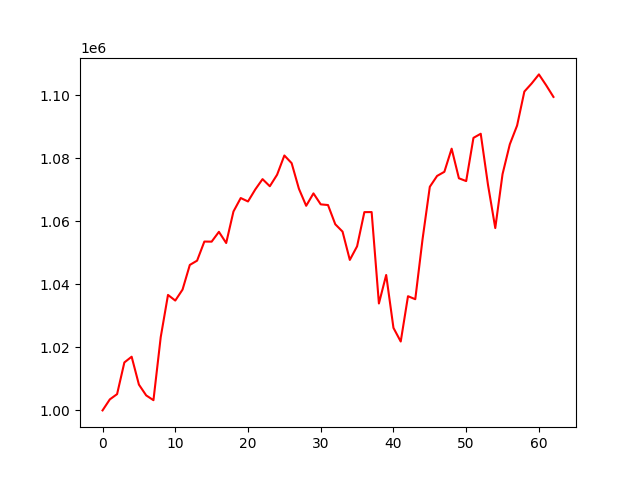

Values plotted in this chart, from the file beside it:
account_value, date, daily_return
1000000, 2021-10-04, 
1003491, 2021-10-05, 0.003491
1005169, 2021-10-06, 0.001672
1015219, 2021-10-07, 0.009998
1017037, 2021-10-08, 0.001791
1008190, 2021-10-11, -0.008699
1004763, 2021-10-12, -0.003399
1003242, 2021-10-13, -0.001514
1023259, 2021-10-14, 0.01995
1036648, 2021-10-15, 0.01308
1034858, 2021-10-18, -0.001727
1038338, 2021-10-19, 0.003363
1046165, 2021-10-20, 0.007538
1047526, 2021-10-21, 0.001301
1053584, 2021-10-22, 0.005783
1053555, 2021-10-25, -2.72366155539272e-05
1056667, 2021-10-26, 0.002954
1053119, 2021-10-27, -0.003358
1063120, 2021-10-28, 0.009497
1067398, 2021-10-29, 0.004024
1066307, 2021-11-01, -0.001022
1070120, 2021-11-02, 0.003576
1073398, 2021-11-03, 0.003063
1071137, 2021-11-04, -0.002106
1074794, 2021-11-05, 0.003414
1080900, 2021-11-08, 0.005681
1078468, 2021-11-09, -0.00225
1070342, 2021-11-10, -0.007534
1064932, 2021-11-11, -0.005055
1068870, 2021-11-12, 0.003698
1065389, 2021-11-15, -0.003257
1065175, 2021-11-16, -0.0002011
1059071, 2021-11-17, -0.00573
1056741, 2021-11-18, -0.002201
1047759, 2021-11-19, -0.008499
1052078, 2021-11-22, 0.004122
1062922, 2021-11-23, 0.01031
1062942, 2021-11-24, 1.872742518149728e-05
1033935, 2021-11-26, -0.02729
1042980, 2021-11-29, 0.008748
1026193, 2021-11-30, -0.0161
1021858, 2021-12-01, -0.004225
1036243, 2021-12-02, 0.01408
1035287, 2021-12-03, -0.0009224
1054312, 2021-12-06, 0.01838
1070970, 2021-12-07, 0.0158
1074411, 2021-12-08, 0.003213
1075721, 2021-12-09, 0.00122
1083059, 2021-12-10, 0.006821
1073665, 2021-12-13, -0.008673
1072777, 2021-12-14, -0.0008271
1086491, 2021-12-15, 0.01278
1087796, 2021-12-16, 0.001201
1071572, 2021-12-17, -0.01492
1057871, 2021-12-20, -0.01279
1074991, 2021-12-21, 0.01618
1084454, 2021-12-22, 0.008803
1090401, 2021-12-23, 0.005484
1101193, 2021-12-27, 0.009897
1103746, 2021-12-28, 0.002319
... 3 more rows
